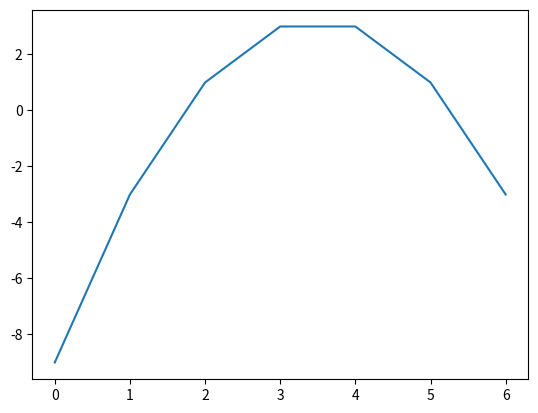

The matplotlib source for this figure:
t = 7
d = 9

import numpy as np
import matplotlib.pyplot as plt

x = np.arange(0, t, 1)

a = -1
b = t
c = -d

y = a * (x**2) + b * x + c
plt.plot(x, y)
plt.show()
